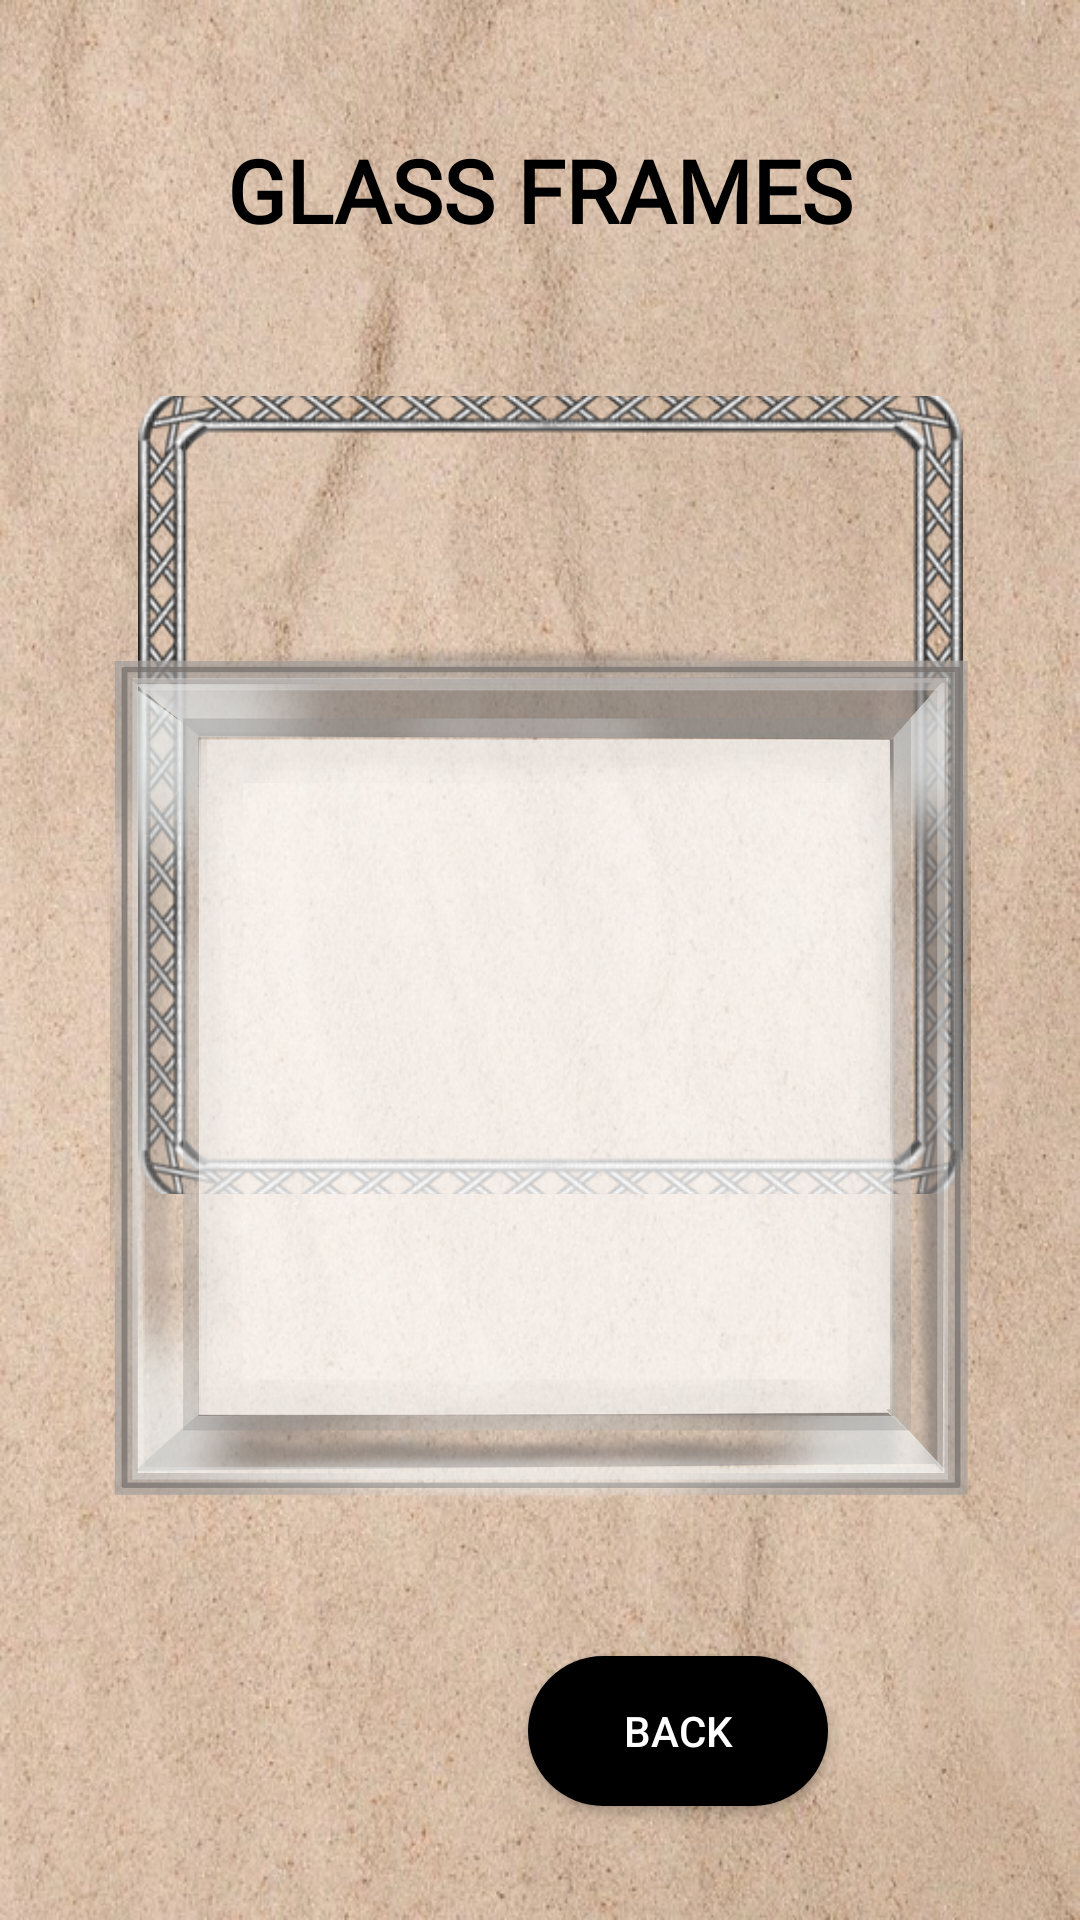

Reconstruct the res/layout file that produces this screen, plus the resources it refers to.
<!-- AndroidManifest.xml: application theme Theme.WallWhiz -->
<!-- res/layout/activity_glassframes.xml -->
<?xml version="1.0" encoding="utf-8"?>
<androidx.constraintlayout.widget.ConstraintLayout xmlns:android="http://schemas.android.com/apk/res/android"
    xmlns:app="http://schemas.android.com/apk/res-auto"
    xmlns:tools="http://schemas.android.com/tools"
    android:id="@+id/main"
    android:layout_width="match_parent"
    android:layout_height="match_parent"
    android:background="@drawable/background2"
    tools:context=".Glass_frames">


        <TextView
            android:id="@+id/glass"
            android:layout_width="wrap_content"
            android:layout_height="wrap_content"
            android:layout_centerHorizontal="true"
            android:layout_marginTop="44dp"
            android:fontFamily="@font/inter_bold"
            android:text="GLASS FRAMES"
            android:textColor="@android:color/black"
            android:textSize="29sp"
            android:textStyle="bold"
            app:layout_constraintEnd_toEndOf="parent"
            app:layout_constraintStart_toStartOf="parent"
            app:layout_constraintTop_toTopOf="parent" />

        <ImageView
            android:id="@+id/glass1"
            android:layout_width="275dp"
            android:layout_height="266dp"
            android:layout_marginHorizontal="3dp"
            android:layout_marginTop="88dp"
            android:layout_weight="40"
            android:scaleType="centerCrop"
            android:src="@drawable/glass1"
            app:layout_constraintEnd_toEndOf="parent"
            app:layout_constraintHorizontal_bias="0.544"
            app:layout_constraintStart_toStartOf="parent"
            app:layout_constraintTop_toTopOf="@+id/glass" />

        <ImageView
            android:id="@+id/glass2"
            android:layout_width="287dp"
            android:layout_height="296dp"
            android:layout_marginHorizontal="3dp"
            android:layout_marginBottom="132dp"
            android:layout_weight="40"
            android:scaleType="centerCrop"
            android:src="@drawable/glass2"
            app:layout_constraintBottom_toBottomOf="parent"
            app:layout_constraintEnd_toEndOf="parent"
            app:layout_constraintStart_toStartOf="parent" />

        <androidx.appcompat.widget.AppCompatButton
            android:id="@+id/btnback"
            android:layout_width="100dp"
            android:layout_height="50dp"
            android:layout_marginHorizontal="8dp"
            android:layout_marginStart="176dp"
            android:layout_weight="1"
            android:background="@drawable/button_bg"
            android:gravity="center"
            android:text="Back"
            android:textAllCaps="true"
            android:textColor="@android:color/white"
            app:layout_constraintBottom_toBottomOf="parent"
            app:layout_constraintStart_toStartOf="parent"
            app:layout_constraintTop_toBottomOf="@+id/glass2"
            app:layout_constraintVertical_bias="0.536" />


</androidx.constraintlayout.widget.ConstraintLayout>
<!-- resources referenced by this layout -->
<resources>
  <!-- drawable background2: jpg bitmap (drawable, 146068 bytes) -->
  <!-- drawable button_bg (drawable) -->
  <?xml version="1.0" encoding="utf-8"?>
  <shape  xmlns:android="http://schemas.android.com/apk/res/android"
      android:shape="rectangle">
      <corners
          android:radius="27dp">
      </corners>
      <gradient
          android:type="linear"
          android:angle="45"
          android:centerX="35%"
          android:startColor="#000000"
          android:endColor="#000000"
          />
  </shape>
  <!-- drawable glass1: png bitmap (drawable, 31027 bytes) -->
  <!-- drawable glass2: webp bitmap (drawable, 321516 bytes) -->
  <style name="Theme.WallWhiz" parent="Base.Theme.WallWhiz" />
  <style name="Base.Theme.WallWhiz" parent="Theme.AppCompat.Light.NoActionBar">
          
          
      </style>
</resources>
